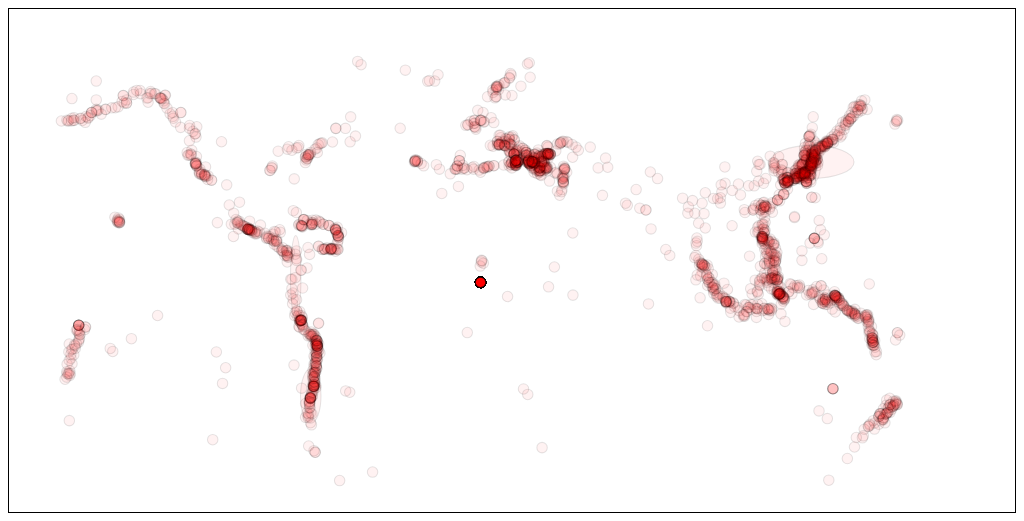
D3 v3 page, settled after 480 driven frames (8 s of simulated time); the page loaded 1 data file(s).


// ── js/util.js
const
  NONE    = 0,
  INT     = 1,
  FLOAT   = 2,
  STRING  = 3,
  DATE    = 4;


function convert(d, type) {
  value = d.trim() === ''? type.defaultValue : d;
  switch (type.type) {
    case INT: return parseInt(value);
    case FLOAT: return parseFloat(value);
  }
}

var attrTypeTsu = {
  'ID': {'type': INT, 'defaultValue': 0},
  'YEAR': {'type': INT, 'defaultValue': 0},
  'MONTH': {'type': INT, 'defaultValue': 0},
  'DAY': {'type': INT, 'defaultValue': 0},
  'HOUR': {'type': INT, 'defaultValue': 0},
  'MINUTE': {'type': INT, 'defaultValue': 0},
  'SECOND': {'type': INT, 'defaultValue': 0},
  'EVENT_VALIDITY': {'type': INT, 'defaultValue': 0},
  'CAUSE_CODE': {'type': INT, 'defaultValue': 0},
  'FOCAL_DEPTH': {'type': INT, 'defaultValue': 0},
  'PRIMARY_MAGNITUDE': {'type': FLOAT, 'defaultValue': 0},
  'COUNTRY': {'type': NONE, 'defaultValue': 0},
  'STATE': {'type': NONE, 'defaultValue': 0},
  'LOCATION_NAME': {'type': NONE, 'defaultValue': 0},
  'LATITUDE': {'type': FLOAT, 'defaultValue': 0},
  'LONGITUDE': {'type': FLOAT, 'defaultValue': 0},
  'REGION_CODE': {'type': INT, 'defaultValue': 0},
  'MAXIMUM_WATER_HEIGHT': {'type': FLOAT, 'defaultValue': 0},
  'ABE': {'type': NONE, 'defaultValue': 0},
  'IIDA': {'type': FLOAT, 'defaultValue': 0},
  'SOLOVIEV': {'type': FLOAT, 'defaultValue': 0},
  'WARNING_STATUS': {'type': FLOAT, 'defaultValue': 0},
  'DEATHS': {'type': INT, 'defaultValue': 0},
  'DEATHS_DESCRIPTION': {'type': INT, 'defaultValue': 0},
  'MISSING': {'type': INT, 'defaultValue': 0},
  'MISSING_DESCRIPTION': {'type': INT, 'defaultValue': 0},
  'INJURIES': {'type': INT, 'defaultValue': 0},
  'INJURIES_DESCRIPTION': {'type': INT, 'defaultValue': 0},
  'DAMAGE_MILLIONS_DOLLARS': {'type': FLOAT, 'defaultValue': 0},
  'DAMAGE_DESCRIPTION': {'type': INT, 'defaultValue': 0},
  'HOUSES_DESTROYED': {'type': INT, 'defaultValue': 0},
  'HOUSES_DESTROYED_DESCRIPTION': {'type': INT, 'defaultValue': 0},
  'HOUSES_DAMAGED': {'type': INT, 'defaultValue': 0},
  'HOUSES_DAMAGED_DESCRIPTION': {'type': INT, 'defaultValue': 0},
  'TOTAL_DEATHS': {'type': INT, 'defaultValue': 0},
  'TOTAL_DEATHS_DESCRIPTION': {'type': INT, 'defaultValue': 0},
  'TOTAL_MISSING': {'type': INT, 'defaultValue': 0},
  'TOTAL_MISSING_DESCRIPTION': {'type': INT, 'defaultValue': 0},
  'TOTAL_INJURIES': {'type': INT, 'defaultValue': 0},
  'TOTAL_INJURIES_DESCRIPTION': {'type': INT, 'defaultValue': 0},
  'TOTAL_DAMAGE_MILLIONS_DOLLARS': {'type': FLOAT, 'defaultValue': 0},
  'TOTAL_DAMAGE_DESCRIPTION': {'type': INT, 'defaultValue': 0},
  'TOTAL_HOUSES_DESTROYED': {'type': INT, 'defaultValue': 0},
  'TOTAL_HOUSES_DESTROYED_DESCRIPTION': {'type': INT, 'defaultValue': 0},
  'TOTAL_HOUSES_DAMAGED': {'type': INT, 'defaultValue': 0},
  'TOTAL_HOUSES_DAMAGED_DESCRIPTION': {'type': INT, 'defaultValue': 0}
};
var attrTypeVol = {
  'Year': {'type': INT, 'defaultValue': 0},
  'Month': {'type': INT, 'defaultValue': 0},
  'Day': {'type': INT, 'defaultValue': 0},
  'TSU': {'type': NONE, 'defaultValue': 0},
  'EQ': {'type': NONE, 'defaultValue': 0},
  'Name': {'type': NONE, 'defaultValue': 0},
  'Location': {'type': NONE, 'defaultValue': 0},
  'Country': {'type': NONE, 'defaultValue': 0},
  'Latitude': {'type': FLOAT, 'defaultValue': 0},
  'Longitude': {'type': FLOAT, 'defaultValue': 0},
  'Elevation': {'type': INT, 'defaultValue': 0},
  'Type': {'type': NONE, 'defaultValue': 0},
  'Status': {'type': NONE, 'defaultValue': 0},
  'Time': {'type': NONE, 'defaultValue': 0},
  'VEI': {'type': INT, 'defaultValue': 0},
  'Agent': {'type': INT, 'defaultValue': 0},
  'DEATHS': {'type': INT, 'defaultValue': 0},
  'DEATHS_DESCRIPTION': {'type': INT, 'defaultValue': 0},
  'MISSING': {'type': INT, 'defaultValue': 0},
  'MISSING_DESCRIPTION': {'type': INT, 'defaultValue': 0},
  'INJURIES': {'type': INT, 'defaultValue': 0},
  'INJURIES_DESCRIPTION': {'type': INT, 'defaultValue': 0},
  'DAMAGE_MILLIONS_DOLLARS': {'type': FLOAT, 'defaultValue': 0},
  'DAMAGE_DESCRIPTION': {'type': FLOAT, 'defaultValue': 0},
  'HOUSES_DESTROYED': {'type': INT, 'defaultValue': 0},
  'HOUSES_DESTROYED_DESCRIPTION': {'type': INT, 'defaultValue': 0},
  'TOTAL_DEATHS': {'type': INT, 'defaultValue': 0},
  'TOTAL_DEATHS_DESCRIPTION': {'type': INT, 'defaultValue': 0},
  'TOTAL_MISSING': {'type': INT, 'defaultValue': 0},
  'TOTAL_MISSING_DESCRIPTION': {'type': INT, 'defaultValue': 0},
  'TOTAL_INJURIES': {'type': INT, 'defaultValue': 0},
  'TOTAL_INJURIES_DESCRIPTION': {'type': INT, 'defaultValue': 0},
  'TOTAL_DAMAGE_MILLIONS_DOLLARS': {'type': FLOAT, 'defaultValue': 0},
  'TOTAL_DAMAGE_DESCRIPTION': {'type': FLOAT, 'defaultValue': 0},
  'TOTAL_HOUSES_DESTROYED': {'type': INT, 'defaultValue': 0},
  'TOTAL_HOUSES_DESTROYED_DESCRIPTION': {'type': INT, 'defaultValue': 0},
};


// ── js/visaa.js
!(function(wnd, doc, csl){
  csl.log('Hello and welcome! This is just a little project');
  var svg, g, scaleX, scaleY, scaleR, scaleR2, scaleCol;
  var xcol, ycol, rcol, ccol;
  var width = 960, height = 480;
  var inwidth = 800, inheight = 400;
  wnd.onload = function() {
    svg = d3.select('body')
      .append('div')
      .classed('svg-container', true)
      .append('svg');
    svg.attr('preserveAspectRatio', 'xMinYMin meet')
      .attr('viewBox', '0 0 ' + width + ' ' + height)
      .classed('svg-content-responsive');
    g = svg.append('g');
    g.attr('transform', 'translate(50, 50)');
    scaleX = d3.scale.linear().range([0, inwidth]);
    scaleY = d3.scale.linear().range([inheight, 0]);
    scaleR = d3.scale.linear().range([5, 40]);
    scaleR2 = d3.scale.linear().range([5, 40]);
    scaleCol = d3.scale.linear().range([0, 255]);
    xcol = "";
    // datafiles: tsevent.txt.tsv  volerup.txt.tsv

    attrType = {
      'ID': {'type': INT, 'defaultValue': 0},
      'YEAR': {'type': INT, 'defaultValue': 0},
      'MONTH': {'type': INT, 'defaultValue': 0},
      'DAY': {'type': INT, 'defaultValue': 0},
      'HOUR': {'type': INT, 'defaultValue': 0},
      'MINUTE': {'type': INT, 'defaultValue': 0},
      'SECOND': {'type': INT, 'defaultValue': 0},
      'EVENT_VALIDITY': {'type': INT, 'defaultValue': 0},
      'CAUSE_CODE': {'type': INT, 'defaultValue': 0},
      'FOCAL_DEPTH': {'type': INT, 'defaultValue': 0},
      'PRIMARY_MAGNITUDE': {'type': FLOAT, 'defaultValue': 0},
      'COUNTRY': {'type': NONE, 'defaultValue': 0},
      'STATE': {'type': NONE, 'defaultValue': 0},
      'LOCATION_NAME': {'type': NONE, 'defaultValue': 0},
      'LATITUDE': {'type': FLOAT, 'defaultValue': 0},
      'LONGITUDE': {'type': FLOAT, 'defaultValue': 0},
      'REGION_CODE': {'type': INT, 'defaultValue': 0},
      'MAXIMUM_WATER_HEIGHT': {'type': FLOAT, 'defaultValue': 0},
      'ABE': {'type': NONE, 'defaultValue': 0},
      'IIDA': {'type': FLOAT, 'defaultValue': 0},
      'SOLOVIEV': {'type': FLOAT, 'defaultValue': 0},
      'WARNING_STATUS': {'type': FLOAT, 'defaultValue': 0},
      'DEATHS': {'type': INT, 'defaultValue': 0},
      'DEATHS_DESCRIPTION': {'type': INT, 'defaultValue': 0},
      'MISSING': {'type': INT, 'defaultValue': 0},
      'MISSING_DESCRIPTION': {'type': INT, 'defaultValue': 0},
      'INJURIES': {'type': INT, 'defaultValue': 0},
      'INJURIES_DESCRIPTION': {'type': INT, 'defaultValue': 0},
      'DAMAGE_MILLIONS_DOLLARS': {'type': FLOAT, 'defaultValue': 0},
      'DAMAGE_DESCRIPTION': {'type': INT, 'defaultValue': 0},
      'HOUSES_DESTROYED': {'type': INT, 'defaultValue': 0},
      'HOUSES_DESTROYED_DESCRIPTION': {'type': INT, 'defaultValue': 0},
      'HOUSES_DAMAGED': {'type': INT, 'defaultValue': 0},
      'HOUSES_DAMAGED_DESCRIPTION': {'type': INT, 'defaultValue': 0},
      'TOTAL_DEATHS': {'type': INT, 'defaultValue': 0},
      'TOTAL_DEATHS_DESCRIPTION': {'type': INT, 'defaultValue': 0},
      'TOTAL_MISSING': {'type': INT, 'defaultValue': 0},
      'TOTAL_MISSING_DESCRIPTION': {'type': INT, 'defaultValue': 0},
      'TOTAL_INJURIES': {'type': INT, 'defaultValue': 0},
      'TOTAL_INJURIES_DESCRIPTION': {'type': INT, 'defaultValue': 0},
      'TOTAL_DAMAGE_MILLIONS_DOLLARS': {'type': FLOAT, 'defaultValue': 0},
      'TOTAL_DAMAGE_DESCRIPTION': {'type': INT, 'defaultValue': 0},
      'TOTAL_HOUSES_DESTROYED': {'type': INT, 'defaultValue': 0},
      'TOTAL_HOUSES_DESTROYED_DESCRIPTION': {'type': INT, 'defaultValue': 0},
      'TOTAL_HOUSES_DAMAGED': {'type': INT, 'defaultValue': 0},
      'TOTAL_HOUSES_DAMAGED_DESCRIPTION': {'type': INT, 'defaultValue': 0}
    }

    d3.tsv('data/tsevent.txt.tsv', doTypes, processData);
  }
  function doTypes(d) {
    for (attrName in d) {
      if (attrType[attrName].type !== NONE) {
        d[attrName] = convert(d[attrName], attrType[attrName]);
      }
    }
    return d;
  };
  function processData(error, data) {
    scaleX.domain(d3.extent(data, function(d) { return d.LONGITUDE; }));
    scaleY.domain(d3.extent(data, function(d) { return d.LATITUDE; }));
    scaleR.domain(d3.extent(data, function(d) { return d.DAMAGE_MILLIONS_DOLLARS; }));
    scaleR2.domain(d3.extent(data, function(d) { return d.MISSING; }));
    scaleCol.domain(d3.extent(data, function(d) { return d.DEATHS; }));
    if (error) throw error;
    var ellipses = g.selectAll('ellipse').data(data)
    ellipses.enter().append('ellipse')
        .attr('cx', function(d) { return scaleX(d.LONGITUDE); })
        .attr('cy', function(d) { return scaleY(d.LATITUDE); })
        .attr('rx', function(d) { return scaleR(d.DAMAGE_MILLIONS_DOLLARS); })
        .attr('ry', function(d) { return scaleR2(d.MISSING); })
        .style('stroke', function(d) { return 'rgba('+scaleCol(d.DEATHS)+', 0, 0, 0.1)'; });
    ellipses.exit().remove();
  }
  return true;
})(window, document, console);


### data: data/tsevent.txt.tsv
ID	YEAR	MONTH	DAY	HOUR	MINUTE	SECOND	EVENT_VALIDITY	CAUSE_CODE	FOCAL_DEPTH	PRIMARY_MAGNITUDE	COUNTRY	STATE	LOCATION_NAME	LATITUDE	LONGITUDE	REGION_CODE	MAXIMUM_WATER_HEIGHT	ABE	IIDA	SOLOVIEV	WARNING_STATUS	DEATHS	DEATHS_DESCRIPTION
1	-2000						1	1			SYRIA		SYRIAN COASTS	35.68	35.8	50				6			3
3	-1610						4	6			GREECE		THERA ISLAND (SANTORINI)	36.4	25.4	50	90			6			3
4	-1365						1	1			SYRIA		SYRIAN COASTS	35.68	35.8	50				6			
5	-1300						2	0		6	TURKEY		IONIAN COASTS, TROAD	39.96	26.24	50				5			
6	-760						2	0			ISRAEL		ISRAEL AND LEBANON COASTS			50				3			
7	-590						2	1			LEBANON		LEBANON COASTS	33.27	35.22	50				6			
8	-525						2	1			LEBANON		LEBANON COASTS	33.56	35.37	50				3			
3469	-480	9	29				1	1			GREECE		SARONIC GULF	37.9	23.5	50							
9	-479						2	1		7	GREECE		NORTH AEGEAN	39.7	23.3	50				3			3
10	-426	6					4	1		7.1	GREECE		CORINTHOS-PATRAS GULF	38.9	22.7	50				5			3
11	-373						4	3		7.3	GREECE		CORINTHOS-PATRAS GULF	38.25	22.25	50				5			3
12	-330						1	1		7	GREECE		E. SPORADES ISLANDS, AEGEAN ISLANDS	40	25	50							
5282	-326	11					2	1			INDIA		KUTCH	23	71	60							
3092	-227						2	1		7.2	GREECE		DODECANESE ISLANDS	36.3	28.3	50				3			
3471	-226						1	0			GREECE		SOUTH EVIOKOS GULF	38.6	23.3	50							
3472	-223	10					1	1			GREECE		MALIAKOS GULF	38.81	22.78	50							
5382	-218						1	1			SPAIN		CADIZ	36.2	-7.17	73							
4281	-210						1	1			PORTUGAL		GULF OF CADIZ	36	-10.5	73							
3473	-198						1	6			GREECE		THERA ISLAND (SANTORINI)	36.4	25.4	50							
5481	-150						1	0			SRI LANKA		SRI LANKA			60							
15	-138						2	0			ISRAEL		ISRAEL AND LEBANON COASTS			50				3			3
4263	-60						1	1		6.7	PORTUGAL		CABO SAN VICENTE	36	-10	73							
3714	-58						2	1		6.6	ALBANIA		ALBANIA	41.3	19.5	50				3			
3728	-50						1	1		5.5	GEORGIA		BLACK SEA	43	41	40							
3794	-50						2	1			BULGARIA		BLACK SEA	43.5	28.5	40							
22	-47	9					1	0			CHINA		LAIZHOU BAY, BOHAI SEA	37.5	119.5	84							
19	-23						3	0			EGYPT		ALEXANDRIA			50				3			
21	46						4	6		6.2	GREECE		THERA ISLAND (SANTORINI)	36.4	25.4	50				3			
23	62						2	1		6.9	GREECE		CRETE	35.2	25.1	50				3			
26	76	6	20				1	1		6.3	CYPRUS		LEVANTIAN SEA	34.8	32	50				4			
3093	79	8	24	7			3	4			ITALY		BAY OF NAPLES	40.82	14.43	50				4			
4396	115	12	13				2	1		7.5	TURKEY		ANTAKYA (ANTIOCH)	36.1	36.1	50							
3096	120						2	1		7.2	TURKEY		MARMARA SEA	40.77	29.92	50				2			
3583	123						0	1		6.3	SOUTH KOREA		SEA OF JAPAN	35.8	129.2	84							
27	142						3	1		7	GREECE		DODECANESE ISLANDS	36.7	28	50				4			
29	173	6	28				3	1			CHINA		LAIZHOU BAY, BOHAI SEA	37.5	120	84			1	1			
3097	177						2	1			ITALY		ISLAND OF SICILY	38	15	50				6			
3427	258						0	1			ITALY		TYRRHENIAN SEA	41.9	12.45	50				4			
31	262						1	1			TURKEY		SOUTH COASTS OF ASIA MINOR	36.6	30	50				4			3
32	315						1	1			DEAD SEA		DEAD SEA	31.7	35.5	50				3			
34	342						-1	1			CYPRUS ISLAND		CYPRUS			50							
35	344						-1	1			TURKEY		MARMARA SEA, DARDANELLES	40.3	26.5	50							
3474	346						1	1		6.8	ALBANIA		ADRIATIC SEA	41.4	19.4	50							
36	348						1	1		4.1	TURKEY		LEVANTIAN SEA	33.9	35.5	50				3			
2314	358	8	24				1	1			TURKEY		MARMARA SEA	40.77	29.9	50							
37	362	5	24				2	1			JORDAN		DEAD SEA	31.3	35.6	50				3			
38	365	7	21				4	1	70	8	GREECE		CRETE	35	23	50				4		5000	4
3475	368						2	1		6.4	TURKEY		MARMARA SEA	40.5	29.6	50							
4273	382						1	1			PORTUGAL		CABO SAN VICENTE	36	-10.83	73							
2315	407	4	1				1	1		6.6	TURKEY		MARMARA SEA	41	29	50				4			
39	416						2	6			INDONESIA		JAVA-S. JAVA	-6.102	105.4	60			2	3.5			3
40	426						-1	1			GREECE		GULF OF EUBOEA			50							
41	447	1	26				1	1		7.3	TURKEY		MARMARA SEA	40.9	28.5	50				4			
4294	450	1	26				1	1		7	TURKEY		MARMARA SEA	40.4	28.4	50							
2317	478	9	25				3	1			TURKEY		MARMARA SEA	40.8	29.2	50							
43	543						3	1		6.8	TURKEY		BLACK SEA	40.3	27.8	50				4			3
46	551	4					4	3		7.1	GREECE		ETOLIA	38.4	22.3	50				4			
5586	551	7	7				1				GREECE			38.4	22.3	50							
47	551	7	9				4	1		7.8	TURKEY		LEVANTIAN SEA	40.8	29.9	50				3			
3477	552	5					3	1		7.2	GREECE		MALIAKOS GULF	38.4	22.4	50							
... 2,479 more rows